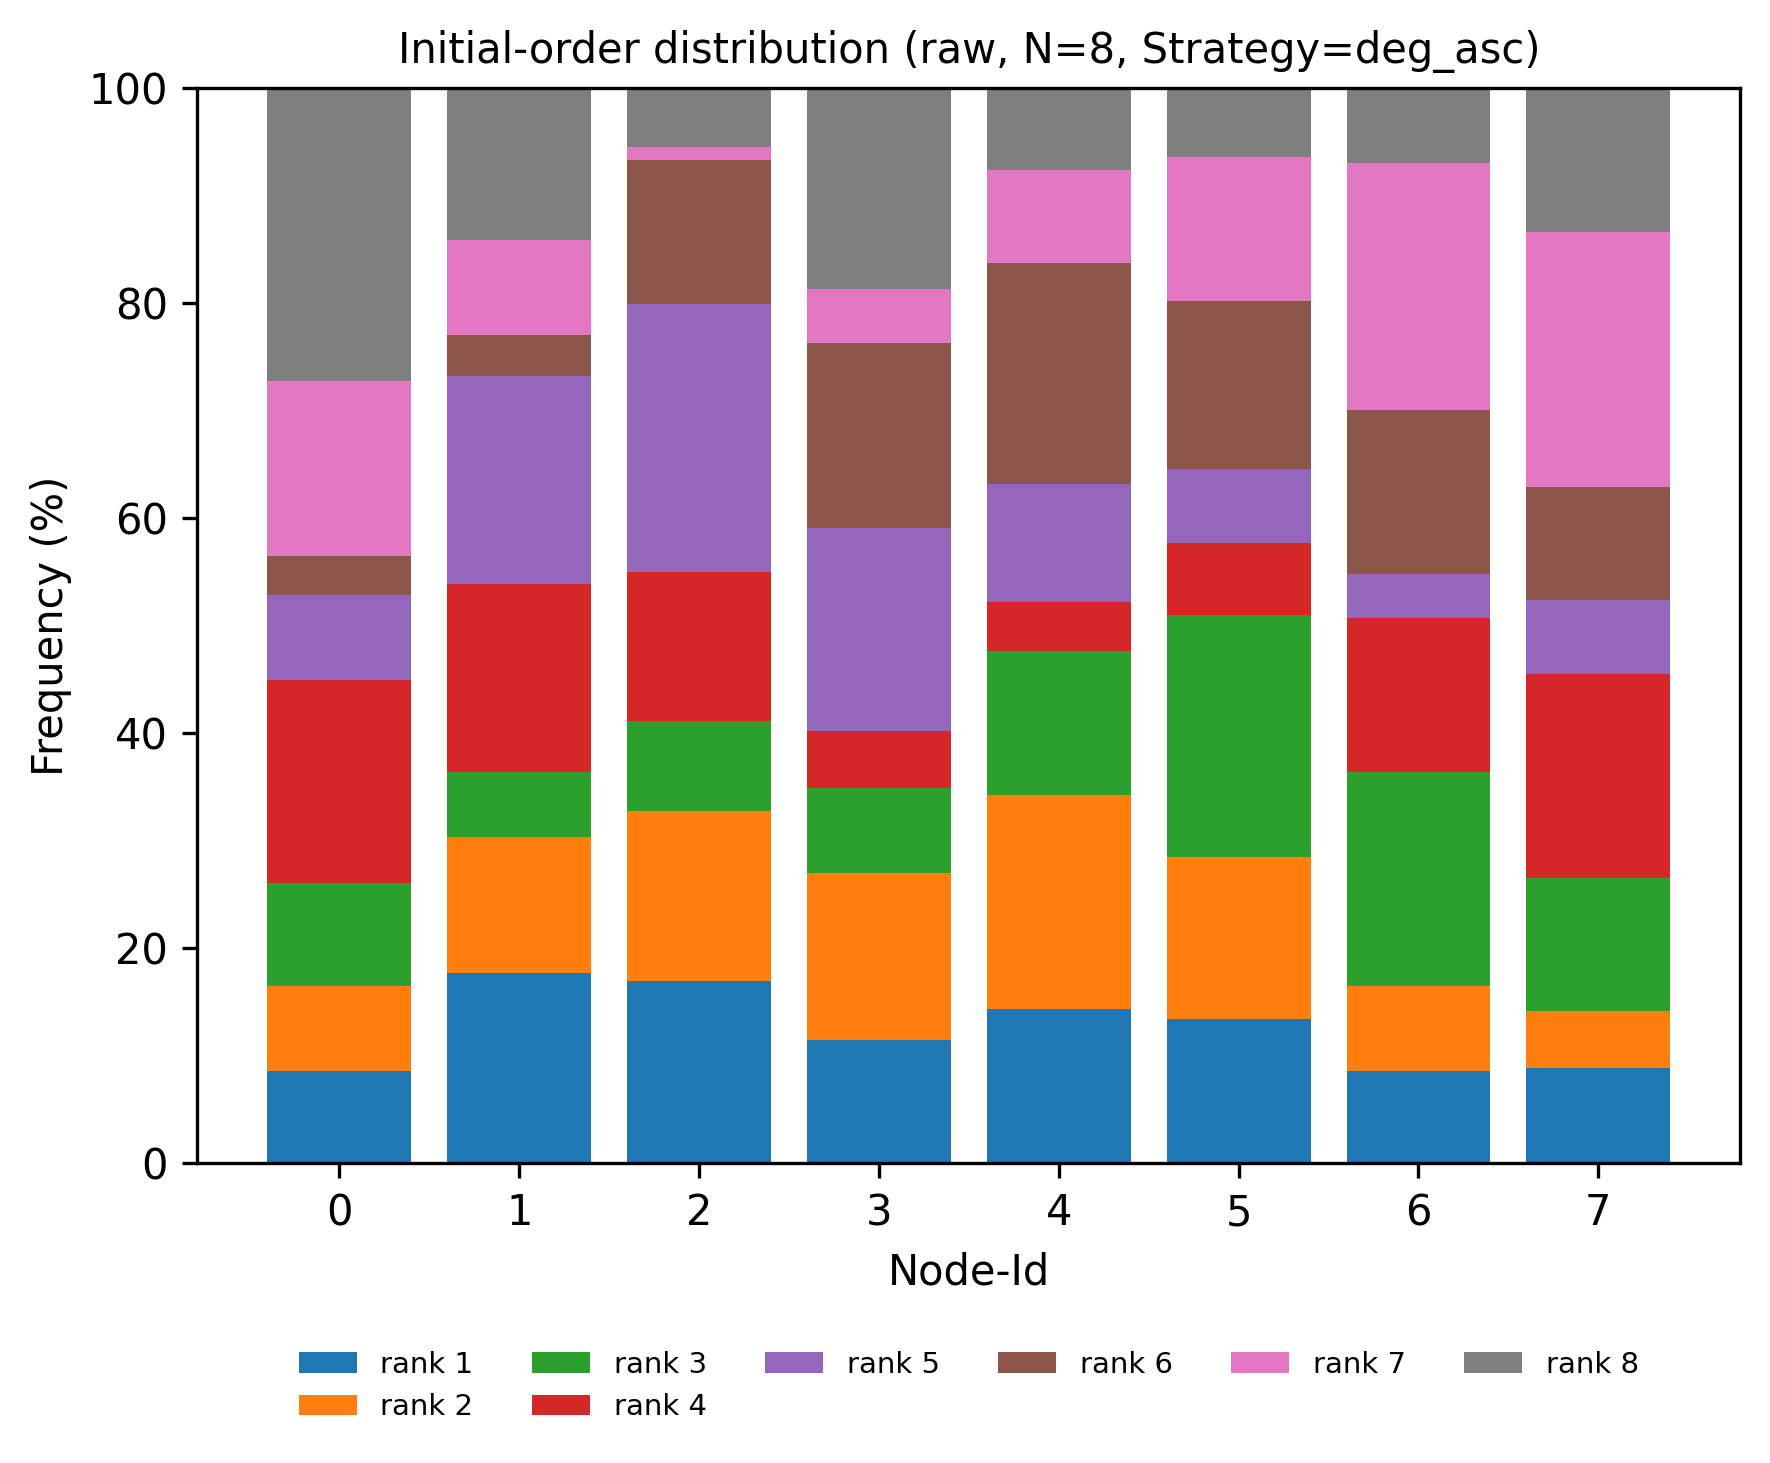

The file beside this chart, header and first rows:
node, rank, count, ratio
0, 1, 36, 0.08612
0, 2, 33, 0.07895
0, 3, 40, 0.09569
0, 4, 79, 0.189
0, 5, 33, 0.07895
0, 6, 15, 0.03589
0, 7, 68, 0.1627
0, 8, 114, 0.2727
1, 1, 74, 0.177
1, 2, 53, 0.1268
1, 3, 25, 0.05981
1, 4, 73, 0.1746
1, 5, 81, 0.1938
1, 6, 16, 0.03828
1, 7, 37, 0.08852
1, 8, 59, 0.1411
2, 1, 71, 0.1699
2, 2, 66, 0.1579
2, 3, 35, 0.08373
2, 4, 58, 0.1388
2, 5, 104, 0.2488
2, 6, 56, 0.134
2, 7, 5, 0.01196
2, 8, 23, 0.05502
3, 1, 48, 0.1148
3, 2, 65, 0.1555
3, 3, 33, 0.07895
3, 4, 22, 0.05263
3, 5, 79, 0.189
3, 6, 72, 0.1722
3, 7, 21, 0.05024
3, 8, 78, 0.1866
4, 1, 60, 0.1435
4, 2, 83, 0.1986
4, 3, 56, 0.134
4, 4, 19, 0.04545
4, 5, 46, 0.11
4, 6, 86, 0.2057
4, 7, 36, 0.08612
4, 8, 32, 0.07656
5, 1, 56, 0.134
5, 2, 63, 0.1507
5, 3, 94, 0.2249
5, 4, 28, 0.06699
5, 5, 29, 0.06938
5, 6, 65, 0.1555
5, 7, 56, 0.134
5, 8, 27, 0.06459
6, 1, 36, 0.08612
6, 2, 33, 0.07895
6, 3, 83, 0.1986
6, 4, 60, 0.1435
6, 5, 17, 0.04067
6, 6, 64, 0.1531
6, 7, 96, 0.2297
6, 8, 29, 0.06938
7, 1, 37, 0.08852
7, 2, 22, 0.05263
7, 3, 52, 0.1244
7, 4, 79, 0.189
... 4 more rows
